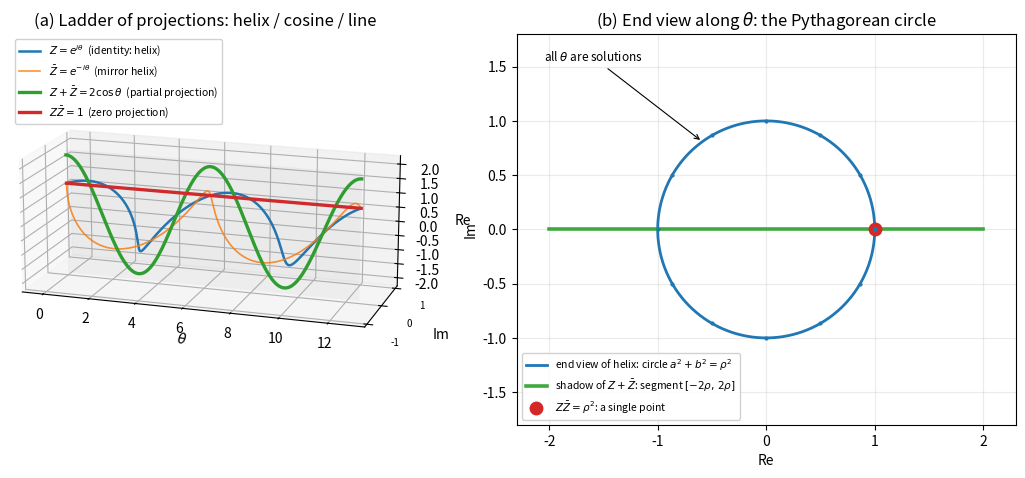
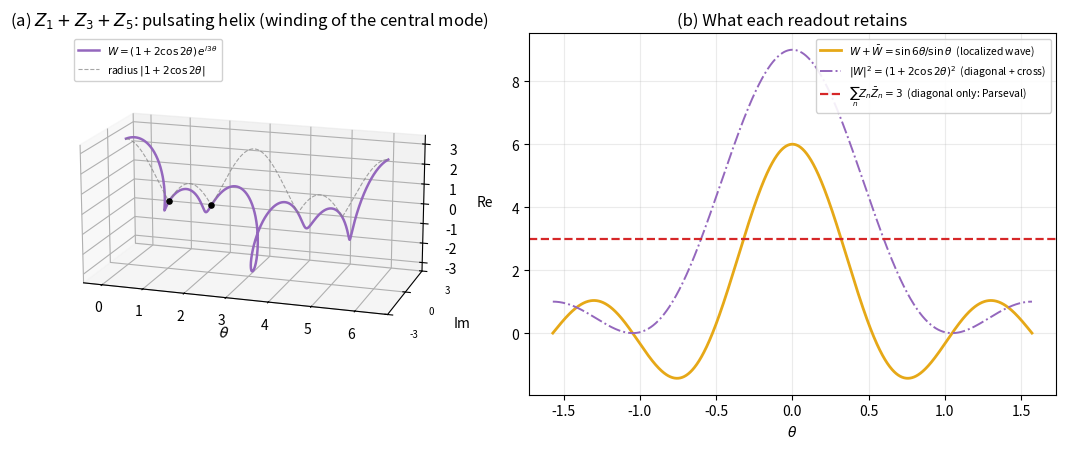
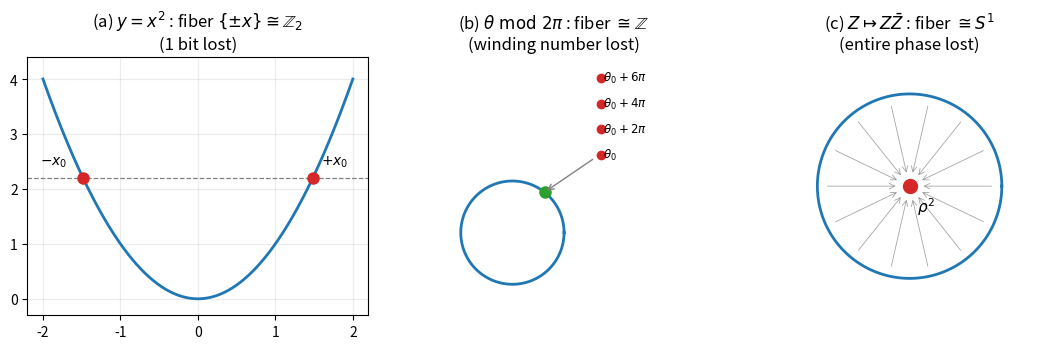

Python code for these plots, in order:
#!/usr/bin/env python3
# -*- coding: utf-8 -*-
"""
第一篇「共役複素対の二つの積と射影の階梯」論文用の図（3枚）
  fig_paper1_ladder   : 図1 射影の階梯（螺旋→余弦波→直線）＋端面図
  fig_paper1_oddharm  : 図2 奇数倍音の脈動螺旋と局在波
  fig_paper1_fiber    : 図3 読出しのファイバー階層（Z2 / Z / S1）
PNG と SVG を両方出力。ラベルは英語（英語版と共用）。
"""
import numpy as np
import matplotlib
matplotlib.use("Agg")
import matplotlib.pyplot as plt

OUT = "."

C_Z = "#1f77b4"      # Z helix
C_ZBAR = "#ff7f0e"   # conjugate mirror
C_SUM = "#2ca02c"    # partial projection (cosine)
C_NORM = "#d62728"   # zero projection (line)
C_W = "#9467bd"      # pulsating spiral
C_LOC = "#e6a817"    # localized wave

# ---------------- 図1 ----------------

def fig1():
    fig = plt.figure(figsize=(11, 4.6))
    ax = fig.add_subplot(1, 2, 1, projection="3d")
    th = np.linspace(0, 4 * np.pi, 800)
    # 軸配置: x=θ, y=Im(奥行き), z=Re(縦) —— 読める量(実数値)を縦に立てる
    ax.plot(th, np.sin(th), np.cos(th), color=C_Z, lw=1.8,
            label=r"$Z=e^{i\theta}$  (identity: helix)")
    ax.plot(th, -np.sin(th), np.cos(th), color=C_ZBAR, lw=1.2, alpha=0.85,
            label=r"$\bar{Z}=e^{-i\theta}$  (mirror helix)")
    ax.plot(th, 0 * th, 2 * np.cos(th), color=C_SUM, lw=2.4,
            label=r"$Z+\bar{Z}=2\cos\theta$  (partial projection)")
    ax.plot(th, 0 * th, 1 + 0 * th, color=C_NORM, lw=2.4,
            label=r"$Z\bar{Z}=1$  (zero projection)")
    # Im=0 の鉛直面をうっすら
    Xp, Zp = np.meshgrid(np.linspace(0, 4 * np.pi, 2), np.linspace(-2.2, 2.2, 2))
    ax.plot_surface(Xp, 0 * Xp, Zp, alpha=0.06, color="gray")
    ax.set_xlabel(r"$\theta$")
    ax.set_ylabel("Im")
    ax.set_zlabel("Re")
    ax.set_yticks([-1, 0, 1])
    ax.tick_params(axis="y", labelsize=7)
    ax.set_title("(a) Ladder of projections: helix / cosine / line")
    ax.view_init(elev=16, azim=-72)
    ax.legend(loc="upper left", fontsize=7.5, framealpha=0.9)
    ax.set_box_aspect((2.6, 1, 1))

    ax2 = fig.add_subplot(1, 2, 2)
    t = np.linspace(0, 2 * np.pi, 400)
    ax2.plot(np.cos(t), np.sin(t), color=C_Z, lw=2.0,
             label=r"end view of helix: circle $a^2+b^2=\rho^2$")
    ax2.plot([-2, 2], [0, 0], color=C_SUM, lw=2.6, alpha=0.9,
             label=r"shadow of $Z+\bar{Z}$: segment $[-2\rho,\,2\rho]$")
    ax2.plot([1], [0], "o", color=C_NORM, ms=9,
             label=r"$Z\bar{Z}=\rho^2$: a single point")
    for ang in np.linspace(0, 2 * np.pi, 12, endpoint=False):
        ax2.plot([np.cos(ang)], [np.sin(ang)], ".", color=C_Z, ms=4)
    ax2.annotate("all $\\theta$ are solutions",
                 xy=(np.cos(2.2), np.sin(2.2)), xytext=(-2.05, 1.55),
                 fontsize=8.5, arrowprops=dict(arrowstyle="->", lw=0.8))
    ax2.set_xlim(-2.3, 2.3)
    ax2.set_ylim(-1.8, 1.8)
    ax2.set_aspect("equal")
    ax2.set_xlabel("Re")
    ax2.set_ylabel("Im")
    ax2.set_title("(b) End view along $\\theta$: the Pythagorean circle")
    ax2.legend(loc="lower left", fontsize=7.5, framealpha=0.9)
    ax2.grid(alpha=0.25)
    fig.tight_layout()
    for ext in ("png", "svg"):
        fig.savefig(f"{OUT}/fig_paper1_ladder.{ext}", dpi=200, bbox_inches="tight")
    plt.close(fig)

# ---------------- 図2 ----------------

def fig2():
    fig = plt.figure(figsize=(11, 4.6))
    ax = fig.add_subplot(1, 2, 1, projection="3d")
    th = np.linspace(0, 2 * np.pi, 1200)
    W = (1 + 2 * np.cos(2 * th)) * np.exp(1j * 3 * th)
    ax.plot(th, W.imag, W.real, color=C_W, lw=1.8,
            label=r"$W=(1+2\cos 2\theta)\,e^{i3\theta}$")
    r_env = np.abs(1 + 2 * np.cos(2 * th))
    ax.plot(th, 0 * th, r_env, color="gray", lw=0.8, ls="--", alpha=0.7,
            label=r"radius $|1+2\cos 2\theta|$")
    nodes = [np.arccos(-0.5) / 2, (2 * np.pi - np.arccos(-0.5)) / 2]
    for nd in nodes:
        ax.scatter([nd], [0], [0], color="k", s=14)
    ax.set_xlabel(r"$\theta$")
    ax.set_ylabel("Im")
    ax.set_zlabel("Re")
    ax.set_yticks([-3, 0, 3])
    ax.tick_params(axis="y", labelsize=7)
    ax.set_title("(a) $Z_1+Z_3+Z_5$: pulsating helix (winding of the central mode)")
    ax.view_init(elev=16, azim=-72)
    ax.legend(loc="upper left", fontsize=7.5, framealpha=0.9)
    ax.set_box_aspect((2.2, 1, 1))

    ax2 = fig.add_subplot(1, 2, 2)
    t = np.linspace(-np.pi / 2 + 1e-4, np.pi / 2 - 1e-4, 1200)
    S = np.sin(6 * t) / np.sin(t)
    ax2.plot(t, S, color=C_LOC, lw=2.0,
             label=r"$W+\bar{W}=\sin 6\theta/\sin\theta$  (localized wave)")
    ax2.plot(t, (1 + 2 * np.cos(2 * t)) ** 2, color=C_W, lw=1.4, ls="-.",
             label=r"$|W|^2=(1+2\cos 2\theta)^2$  (diagonal + cross)")
    ax2.axhline(3, color=C_NORM, lw=1.6, ls="--",
                label=r"$\sum_n Z_n\bar{Z}_n = 3$  (diagonal only: Parseval)")
    ax2.set_xlabel(r"$\theta$")
    ax2.set_title("(b) What each readout retains")
    ax2.legend(loc="upper right", fontsize=7.5, framealpha=0.9)
    ax2.grid(alpha=0.25)
    fig.tight_layout()
    for ext in ("png", "svg"):
        fig.savefig(f"{OUT}/fig_paper1_oddharm.{ext}", dpi=200, bbox_inches="tight")
    plt.close(fig)

# ---------------- 図3 ----------------

def fig3():
    fig, axes = plt.subplots(1, 3, figsize=(11, 3.6))
    # (a) y = x^2 : Z2 fiber
    ax = axes[0]
    x = np.linspace(-2, 2, 300)
    ax.plot(x, x ** 2, color=C_Z, lw=2)
    y0 = 2.2
    x0 = np.sqrt(y0)
    ax.axhline(y0, color="gray", lw=0.9, ls="--")
    ax.plot([x0, -x0], [y0, y0], "o", color=C_NORM, ms=8)
    ax.annotate(r"$+x_0$", xy=(x0, y0), xytext=(x0 + 0.1, y0 + 0.25), fontsize=10)
    ax.annotate(r"$-x_0$", xy=(-x0, y0), xytext=(-x0 - 0.55, y0 + 0.25), fontsize=10)
    ax.set_title(r"(a) $y=x^2$ : fiber $\{\pm x\}\cong\mathbb{Z}_2$" + "\n(1 bit lost)")
    ax.set_xlim(-2.2, 2.2)
    ax.set_ylim(-0.3, 4.4)
    ax.grid(alpha=0.25)
    # (b) R -> S1 : Z fiber
    ax = axes[1]
    t = np.linspace(0, 2 * np.pi, 300)
    ax.plot(np.cos(t), np.sin(t), color=C_Z, lw=2)
    ph = 0.9
    for k in range(4):
        yy = 1.5 + 0.5 * k
        ax.plot([np.cos(ph) * 0.2 + 1.6], [yy], "o", color=C_NORM, ms=6)
        ax.annotate(rf"$\theta_0+{2*k}\pi$" if k else r"$\theta_0$",
                    xy=(1.75, yy - 0.06), fontsize=8.5)
    ax.annotate("", xy=(np.cos(ph), np.sin(ph)), xytext=(1.6, 1.45),
                arrowprops=dict(arrowstyle="->", lw=1.0, color="gray"))
    ax.plot([np.cos(ph)], [np.sin(ph)], "o", color=C_SUM, ms=8)
    ax.set_title(r"(b) $\theta\ \mathrm{mod}\ 2\pi$ : fiber $\cong\mathbb{Z}$" + "\n(winding number lost)")
    ax.set_xlim(-1.6, 3.2)
    ax.set_ylim(-1.6, 3.4)
    ax.set_aspect("equal")
    ax.axis("off")
    # (c) ZZbar : S1 fiber
    ax = axes[2]
    ax.plot(np.cos(t), np.sin(t), color=C_Z, lw=2)
    for ang in np.linspace(0, 2 * np.pi, 14, endpoint=False):
        ax.annotate("", xy=(0.12 * np.cos(ang), 0.12 * np.sin(ang)),
                    xytext=(0.92 * np.cos(ang), 0.92 * np.sin(ang)),
                    arrowprops=dict(arrowstyle="->", lw=0.6, color="gray", alpha=0.7))
    ax.plot([0], [0], "o", color=C_NORM, ms=10)
    ax.annotate(r"$\rho^2$", xy=(0.08, -0.28), fontsize=11)
    ax.set_title(r"(c) $Z\mapsto Z\bar{Z}$ : fiber $\cong S^1$" + "\n(entire phase lost)")
    ax.set_xlim(-1.4, 1.4)
    ax.set_ylim(-1.4, 1.4)
    ax.set_aspect("equal")
    ax.axis("off")
    fig.tight_layout()
    for ext in ("png", "svg"):
        fig.savefig(f"{OUT}/fig_paper1_fiber.{ext}", dpi=200, bbox_inches="tight")
    plt.close(fig)

if __name__ == "__main__":
    fig1()
    fig2()
    fig3()
    print("done: fig_paper1_ladder / fig_paper1_oddharm / fig_paper1_fiber (png+svg)")
